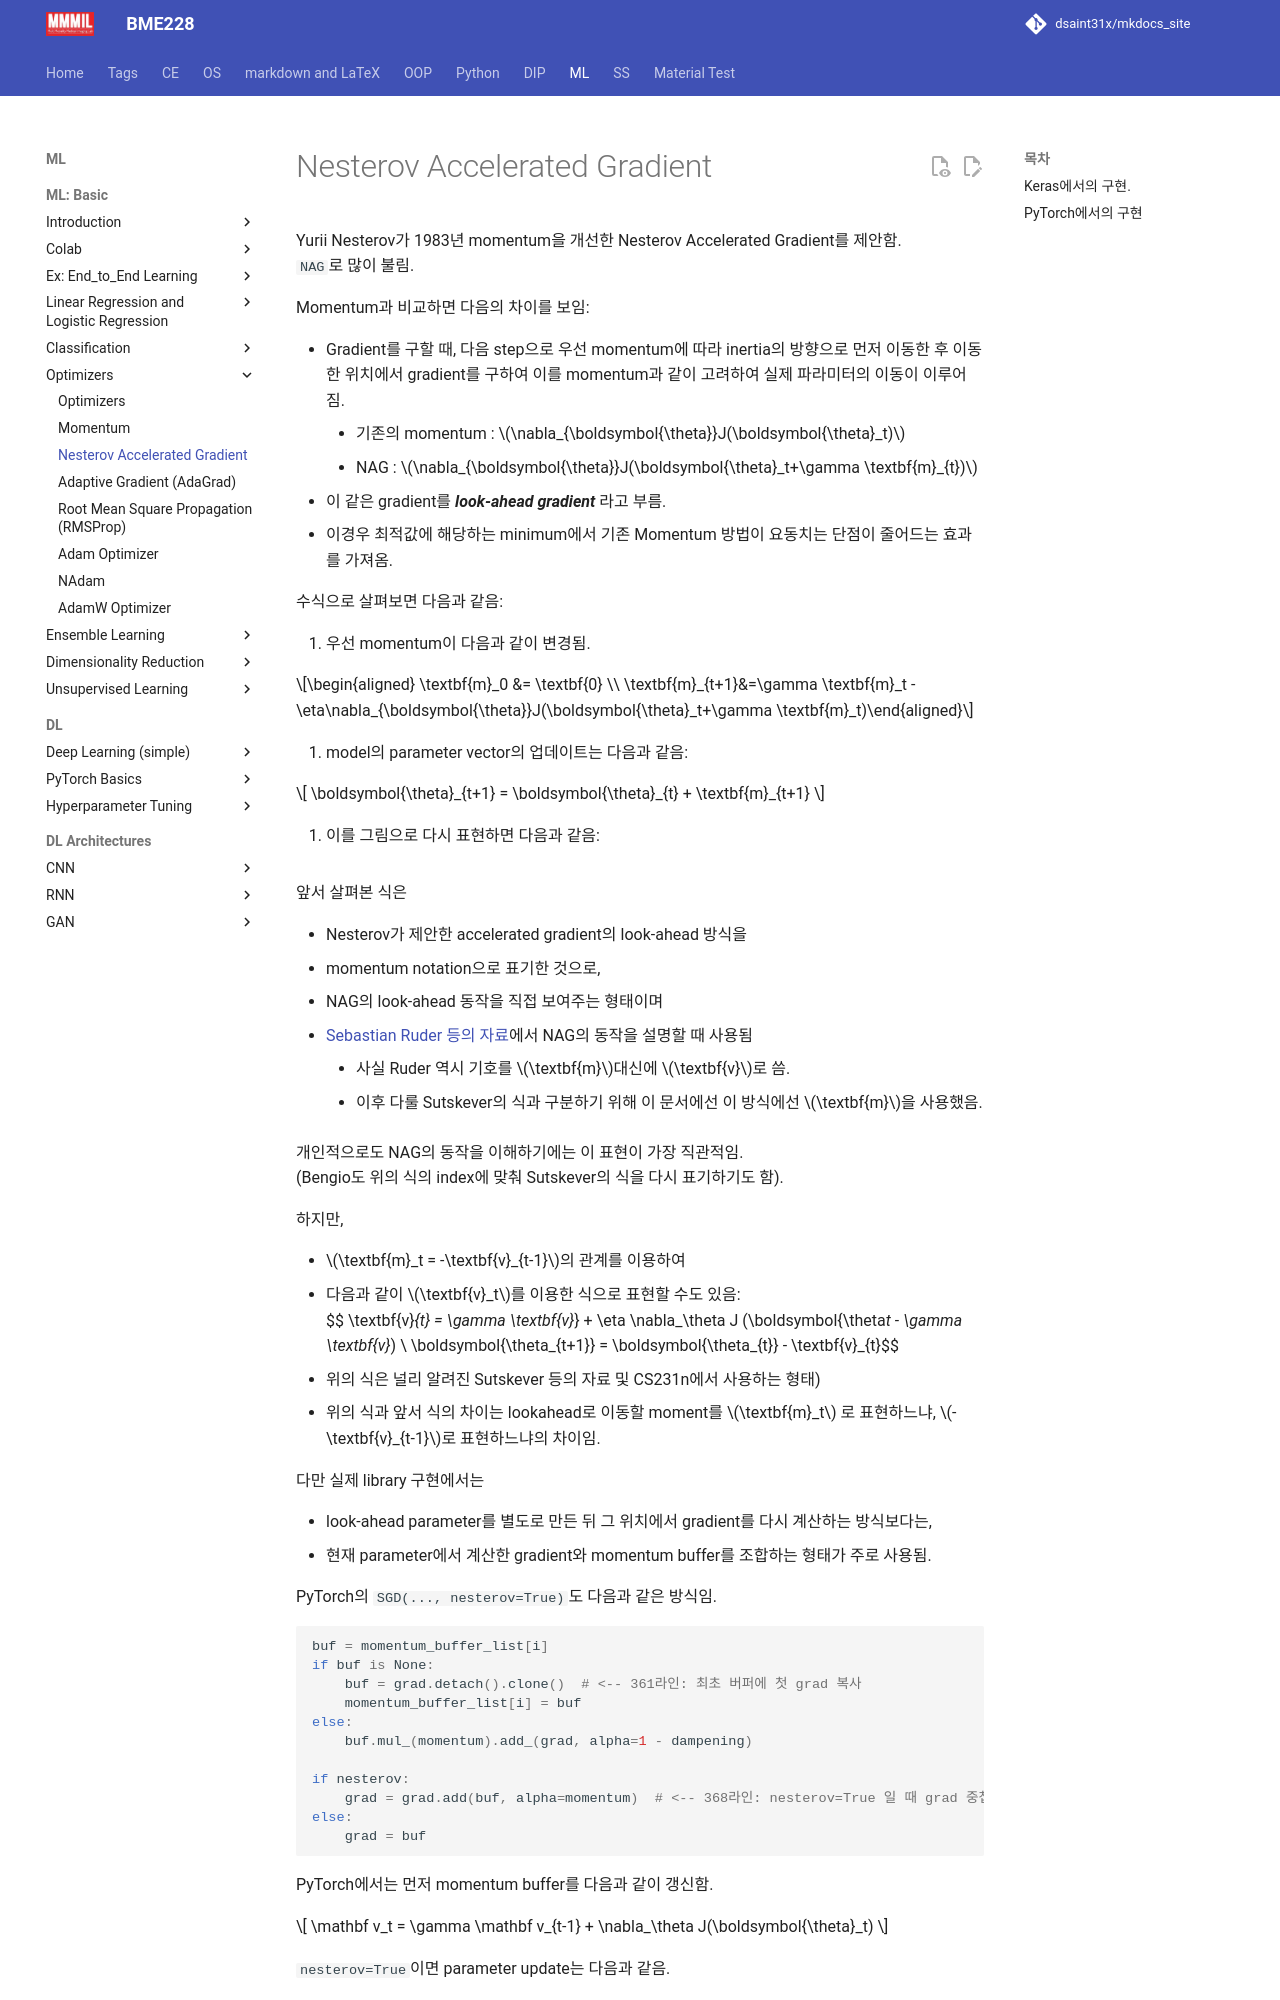

repository: dsaint31x/mkdocs_site · page: ML/ch09/op_nesterov/index.html · generator: mkdocs

# Nesterov Accelerated Gradient

Yurii Nesterov가 1983년 momentum을 개선한 Nesterov Accelerated Gradient를 제안함.  
`NAG`로 많이 불림.

Momentum과 비교하면 다음의 차이를 보임:
![](https://github.com/user-attachments/assets/4a3999db-05df-4509-9586-367e499e88ab){style="display: block; margin: 0 auto; width: 500px"}

* Gradient를 구할 때,
  다음 step으로 우선 momentum에 따라 inertia의 방향으로 먼저 이동한 후
  이동한 위치에서 gradient를 구하여 이를 momentum과 같이 고려하여
  실제 파라미터의 이동이 이루어짐.
    * 기존의 momentum : $\nabla_{\boldsymbol{\theta}}J(\boldsymbol{\theta}_t)$
    * NAG : $\nabla_{\boldsymbol{\theta}}J(\boldsymbol{\theta}_t+\gamma \textbf{m}_{t})$
* 이 같은 gradient를 ***look-ahead gradient*** 라고 부름.
* 이경우 최적값에 해당하는 minimum에서 기존 Momentum 방법이 요동치는 단점이 줄어드는 효과를 가져옴.

수식으로 살펴보면 다음과 같음:

1. 우선 momentum이 다음과 같이 변경됨.

$$\begin{aligned} \textbf{m}_0 &= \textbf{0} \\ \textbf{m}_{t+1}&=\gamma \textbf{m}_t - \eta\nabla_{\boldsymbol{\theta}}J(\boldsymbol{\theta}_t+\gamma \textbf{m}_t)\end{aligned}$$

2. model의 parameter vector의 업데이트는 다음과 같음:

$$
\boldsymbol{\theta}_{t+1} = \boldsymbol{\theta}_{t} + \textbf{m}_{t+1} 
$$

3. 이를 그림으로 다시 표현하면 다음과 같음:

![](https://github.com/user-attachments/assets/8402499e-c1e2-4c7c-bbf5-049d6a6d5206){style="display: block; margin: 0 auto; width: 500px"}

앞서 살펴본 식은  

* Nesterov가 제안한 accelerated gradient의 look-ahead 방식을
* momentum notation으로 표기한 것으로,  
* NAG의 look-ahead 동작을 직접 보여주는 형태이며
* [Sebastian Ruder 등의 자료](https://www.ruder.io/optimizing-gradient-descent/#nesterovacceleratedgradient)에서 NAG의 동작을 설명할 때 사용됨  
    * 사실 Ruder 역시 기호를 $\textbf{m}$대신에 $\textbf{v}$로 씀.
    * 이후 다룰 Sutskever의 식과 구분하기 위해 이 문서에선 이 방식에선 $\textbf{m}$을 사용했음.  

개인적으로도 NAG의 동작을 이해하기에는 이 표현이 가장 직관적임.  
(Bengio도 위의 식의 index에 맞춰 Sutskever의 식을 다시 표기하기도 함).
  
하지만, 

* $\textbf{m}_t = -\textbf{v}_{t-1}$의 관계를 이용하여  
* 다음과 같이 $\textbf{v}_t$를 이용한 식으로 표현할 수도 있음:  
$$
\textbf{v}_{t} = \gamma \textbf{v}_{t-1} + \eta \nabla_\theta J (\boldsymbol{\theta}_t - \gamma \textbf{v}_{t-1}) \\
\boldsymbol{\theta_{t+1}} = \boldsymbol{\theta_{t}} - \textbf{v}_{t}$$

* 위의 식은 널리 알려진 Sutskever 등의 자료 및 CS231n에서 사용하는 형태)  
* 위의 식과 앞서 식의 차이는 lookahead로 이동할 moment를 $\textbf{m}_t$ 로 표현하느냐, $-\textbf{v}_{t-1}$로 표현하느냐의 차이임.

다만 실제 library 구현에서는 

* look-ahead parameter를 별도로 만든 뒤 그 위치에서 gradient를 다시 계산하는 방식보다는,  
* 현재 parameter에서 계산한 gradient와 momentum buffer를 조합하는 형태가 주로 사용됨.

PyTorch의 `SGD(..., nesterov=True)`도 다음과 같은 방식임.

```python
buf = momentum_buffer_list[i]
if buf is None:
    buf = grad.detach().clone()  # <-- 361라인: 최초 버퍼에 첫 grad 복사
    momentum_buffer_list[i] = buf
else:
    buf.mul_(momentum).add_(grad, alpha=1 - dampening)
